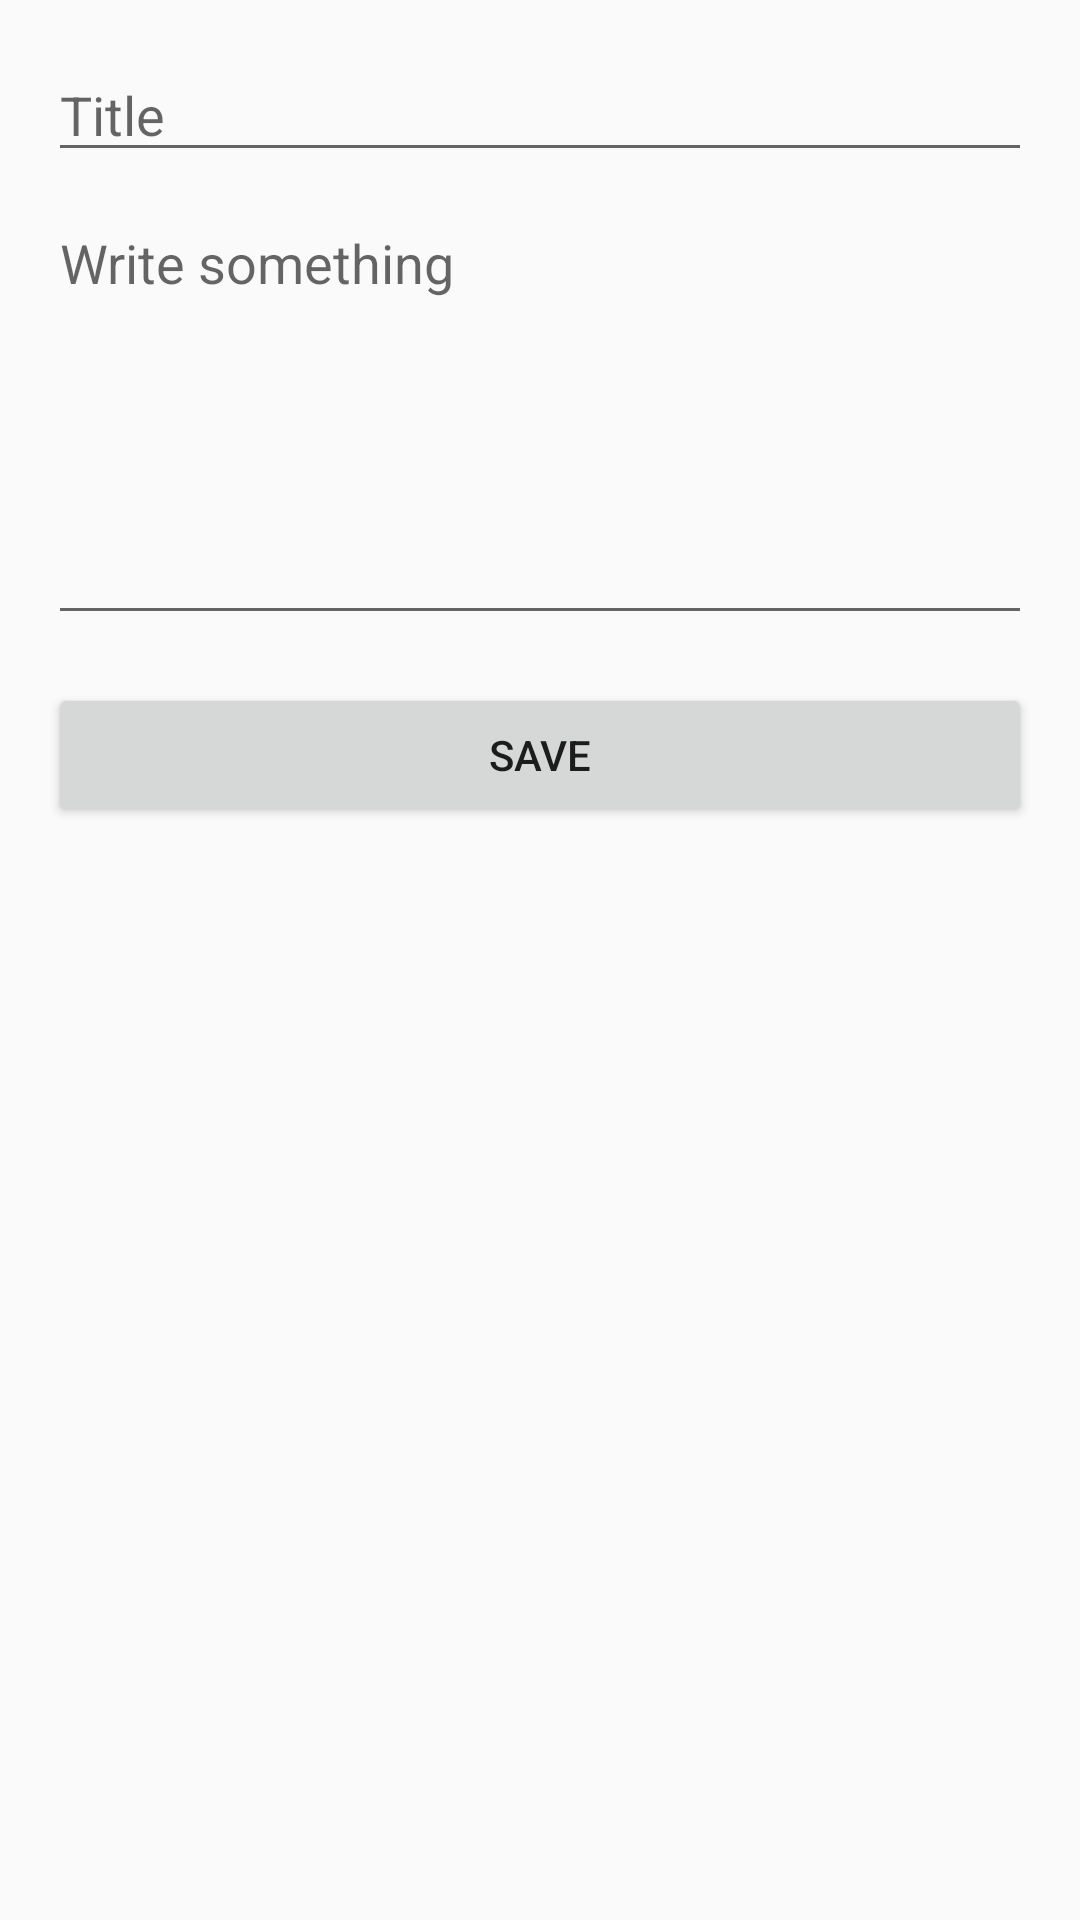

This screen was rendered from an Android layout file. Write that file and the resources it references.
<!-- AndroidManifest.xml: application theme Theme.Notes -->
<!-- res/layout/activity_note_editor.xml -->
<?xml version="1.0" encoding="utf-8"?>
<LinearLayout xmlns:android="http://schemas.android.com/apk/res/android"
    android:fitsSystemWindows="true"
    android:layout_width="match_parent"
    android:layout_height="match_parent"
    android:orientation="vertical"
    android:padding="16dp">

    <EditText
        android:id="@+id/note_title"
        android:layout_width="match_parent"
        android:layout_height="wrap_content"
        android:hint="@string/title_hint"
        android:importantForAutofill="no"
        android:inputType="textCapSentences" />

    <EditText
        android:id="@+id/note_body"
        android:layout_width="match_parent"
        android:layout_height="wrap_content"
        android:layout_marginTop="8dp"
        android:gravity="top"
        android:hint="@string/body_hint"
        android:importantForAutofill="no"
        android:inputType="textMultiLine|textCapSentences"
        android:minLines="6" />

    <Button
        android:id="@+id/save_note"
        android:layout_width="match_parent"
        android:layout_height="wrap_content"
        android:layout_marginTop="16dp"
        android:text="@string/save" />

    <Button
        android:id="@+id/delete_note"
        android:layout_width="match_parent"
        android:layout_height="wrap_content"
        android:layout_marginTop="8dp"
        android:text="@string/delete"
        android:visibility="gone" />
</LinearLayout>
<!-- resources referenced by this layout -->
<resources>
  <string name="body_hint">Write something</string>
  <string name="delete">Delete note</string>
  <string name="save">Save</string>
  <string name="title_hint">Title</string>
  <style name="Theme.Notes" parent="Theme.AppCompat.DayNight.DarkActionBar" />
</resources>
